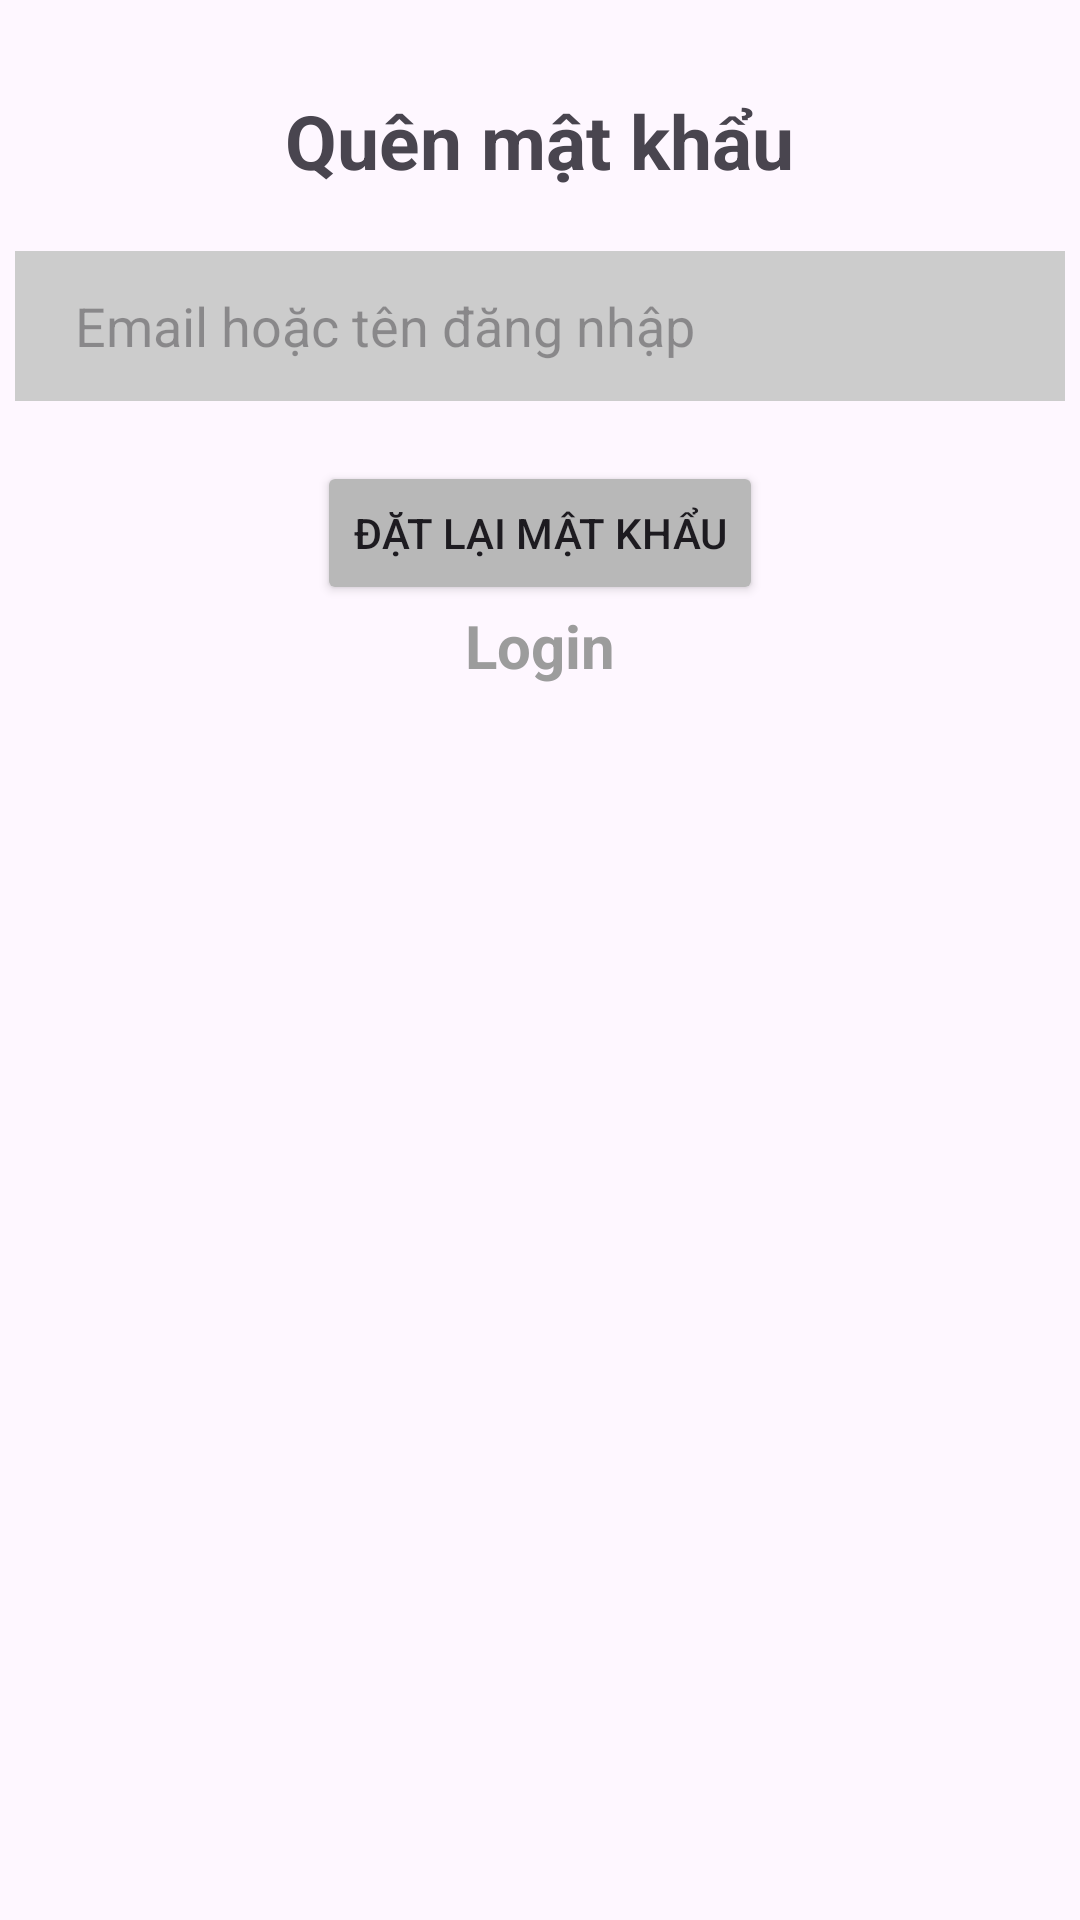

Layout XML and referenced resources for this Android screen:
<!-- AndroidManifest.xml: application theme Theme.PRO1121_Nhom3 -->
<!-- res/layout/activity_forgot_password.xml -->
<?xml version="1.0" encoding="utf-8"?>
<LinearLayout xmlns:android="http://schemas.android.com/apk/res/android"
    xmlns:tools="http://schemas.android.com/tools"
    android:layout_width="match_parent"
    android:layout_height="match_parent"
    android:orientation="vertical"
    tools:context=".ForgotPasswordActivity">

    <TextView
        android:layout_width="wrap_content"
        android:layout_height="wrap_content"
        android:layout_gravity="center"
        android:layout_marginTop="30dp"
        android:text="Quên mật khẩu"
        android:textSize="25sp"
        android:textStyle="bold" />

    <EditText
        android:id="@+id/edtUsername"
        android:layout_width="350dp"
        android:layout_height="50dp"
        android:layout_gravity="center"
        android:layout_marginTop="20dp"
        android:background="#CCCCCC"
        android:paddingStart="20dp"
        android:hint="Email hoặc tên đăng nhập"
        android:inputType="textEmailAddress" />

    <Button
        android:id="@+id/btnResetPassword"
        android:layout_width="wrap_content"
        android:layout_height="wrap_content"
        android:layout_gravity="center"
        android:layout_marginTop="20dp"
        android:backgroundTint="#B8B8B8"
        android:layout_below="@id/edtUsername"
        android:text="Đặt lại mật khẩu" />

    <TextView
        android:id="@+id/tvLogin"
        android:layout_width="wrap_content"
        android:layout_height="wrap_content"
        android:layout_gravity="center"
        android:layout_weight="1"
        android:text="Login"
        android:textColor="#9C9C9C"
        android:textSize="20dp"
        android:textStyle="bold" />

</LinearLayout>
<!-- resources referenced by this layout -->
<resources>
  <style name="Theme.PRO1121_Nhom3" parent="Base.Theme.PRO1121_Nhom3" />
  <style name="Base.Theme.PRO1121_Nhom3" parent="Theme.Material3.DayNight.NoActionBar">
          
          
      </style>
</resources>
